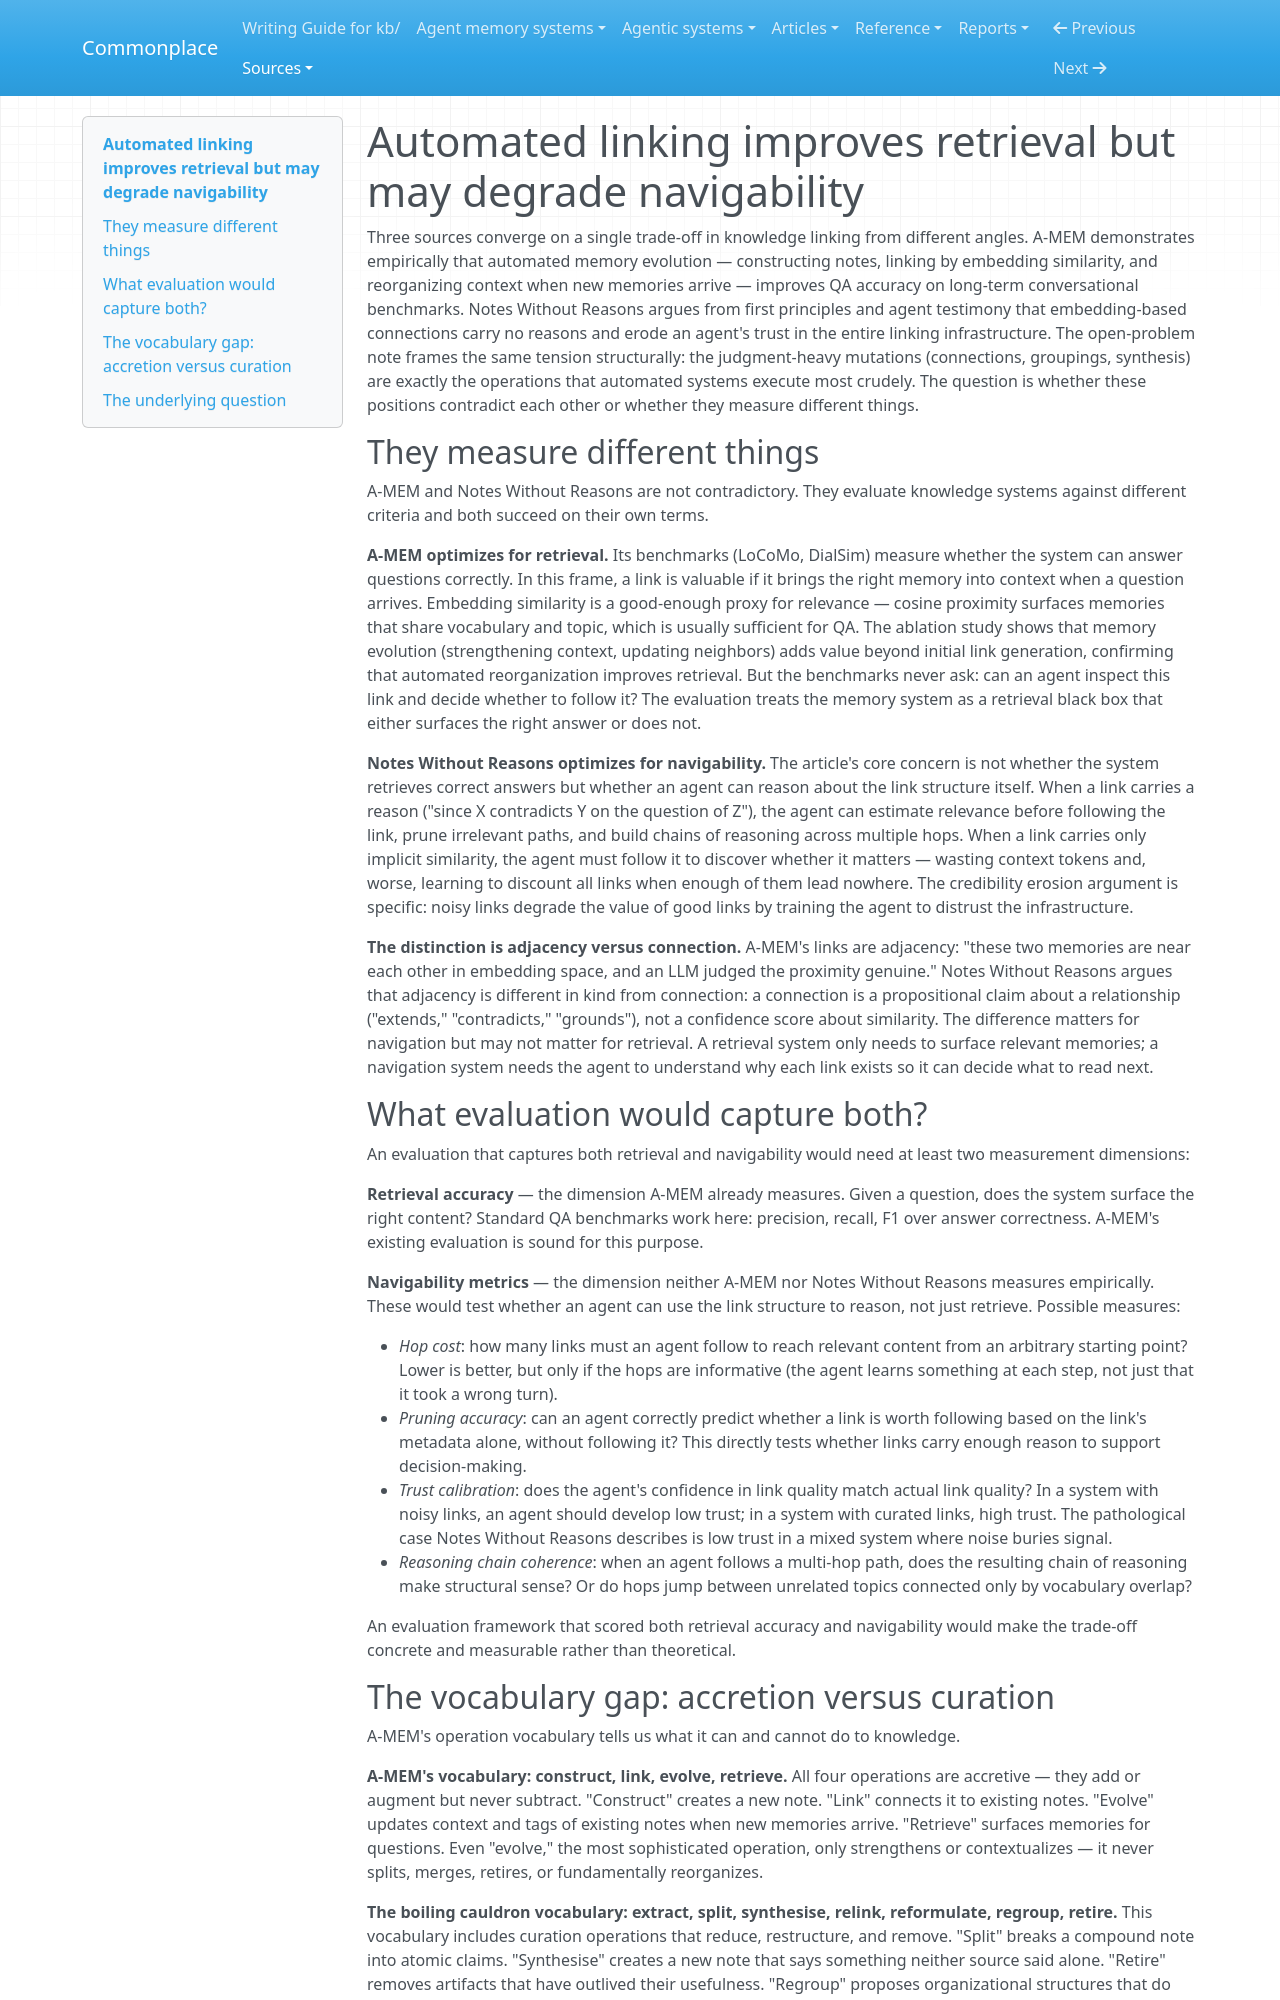

repository: zby/commonplace · page: sources/a-mem-agentic-memory-for-llm-agents.ingest.report-automation-quality/index.html · generator: mkdocs

---
description: Triangulates A-MEM, Notes Without Reasons, and the open-problem note — automated linking improves retrieval (QA benchmarks) but degrades navigability (agent trust in link infrastructure); the distinction is adjacency versus connection
type: types/note.md
traits: [has-external-sources]
tags: [learning-theory]
---

# Automated linking improves retrieval but may degrade navigability

Three sources converge on a single trade-off in knowledge linking from different angles. A-MEM demonstrates empirically that automated memory evolution — constructing notes, linking by embedding similarity, and reorganizing context when new memories arrive — improves QA accuracy on long-term conversational benchmarks. Notes Without Reasons argues from first principles and agent testimony that embedding-based connections carry no reasons and erode an agent's trust in the entire linking infrastructure. The open-problem note frames the same tension structurally: the judgment-heavy mutations (connections, groupings, synthesis) are exactly the operations that automated systems execute most crudely. The question is whether these positions contradict each other or whether they measure different things.

## They measure different things

A-MEM and Notes Without Reasons are not contradictory. They evaluate knowledge systems against different criteria and both succeed on their own terms.

**A-MEM optimizes for retrieval.** Its benchmarks (LoCoMo, DialSim) measure whether the system can answer questions correctly. In this frame, a link is valuable if it brings the right memory into context when a question arrives. Embedding similarity is a good-enough proxy for relevance — cosine proximity surfaces memories that share vocabulary and topic, which is usually sufficient for QA. The ablation study shows that memory evolution (strengthening context, updating neighbors) adds value beyond initial link generation, confirming that automated reorganization improves retrieval. But the benchmarks never ask: can an agent inspect this link and decide whether to follow it? The evaluation treats the memory system as a retrieval black box that either surfaces the right answer or does not.

**Notes Without Reasons optimizes for navigability.** The article's core concern is not whether the system retrieves correct answers but whether an agent can reason about the link structure itself. When a link carries a reason ("since X contradicts Y on the question of Z"), the agent can estimate relevance before following the link, prune irrelevant paths, and build chains of reasoning across multiple hops. When a link carries only implicit similarity, the agent must follow it to discover whether it matters — wasting context tokens and, worse, learning to discount all links when enough of them lead nowhere. The credibility erosion argument is specific: noisy links degrade the value of good links by training the agent to distrust the infrastructure.

**The distinction is adjacency versus connection.** A-MEM's links are adjacency: "these two memories are near each other in embedding space, and an LLM judged the proximity genuine." Notes Without Reasons argues that adjacency is different in kind from connection: a connection is a propositional claim about a relationship ("extends," "contradicts," "grounds"), not a confidence score about similarity. The difference matters for navigation but may not matter for retrieval. A retrieval system only needs to surface relevant memories; a navigation system needs the agent to understand why each link exists so it can decide what to read next.

## What evaluation would capture both?

An evaluation that captures both retrieval and navigability would need at least two measurement dimensions:

**Retrieval accuracy** — the dimension A-MEM already measures. Given a question, does the system surface the right content? Standard QA benchmarks work here: precision, recall, F1 over answer correctness. A-MEM's existing evaluation is sound for this purpose.

**Navigability metrics** — the dimension neither A-MEM nor Notes Without Reasons measures empirically. These would test whether an agent can use the link structure to reason, not just retrieve. Possible measures:

- *Hop cost*: how many links must an agent follow to reach relevant content from an arbitrary starting point? Lower is better, but only if the hops are informative (the agent learns something at each step, not just that it took a wrong turn).
- *Pruning accuracy*: can an agent correctly predict whether a link is worth following based on the link's metadata alone, without following it? This directly tests whether links carry enough reason to support decision-making.
- *Trust calibration*: does the agent's confidence in link quality match actual link quality? In a system with noisy links, an agent should develop low trust; in a system with curated links, high trust. The pathological case Notes Without Reasons describes is low trust in a mixed system where noise buries signal.
- *Reasoning chain coherence*: when an agent follows a multi-hop path, does the resulting chain of reasoning make structural sense? Or do hops jump between unrelated topics connected only by vocabulary overlap?

An evaluation framework that scored both retrieval accuracy and navigability would make the trade-off concrete and measurable rather than theoretical.
